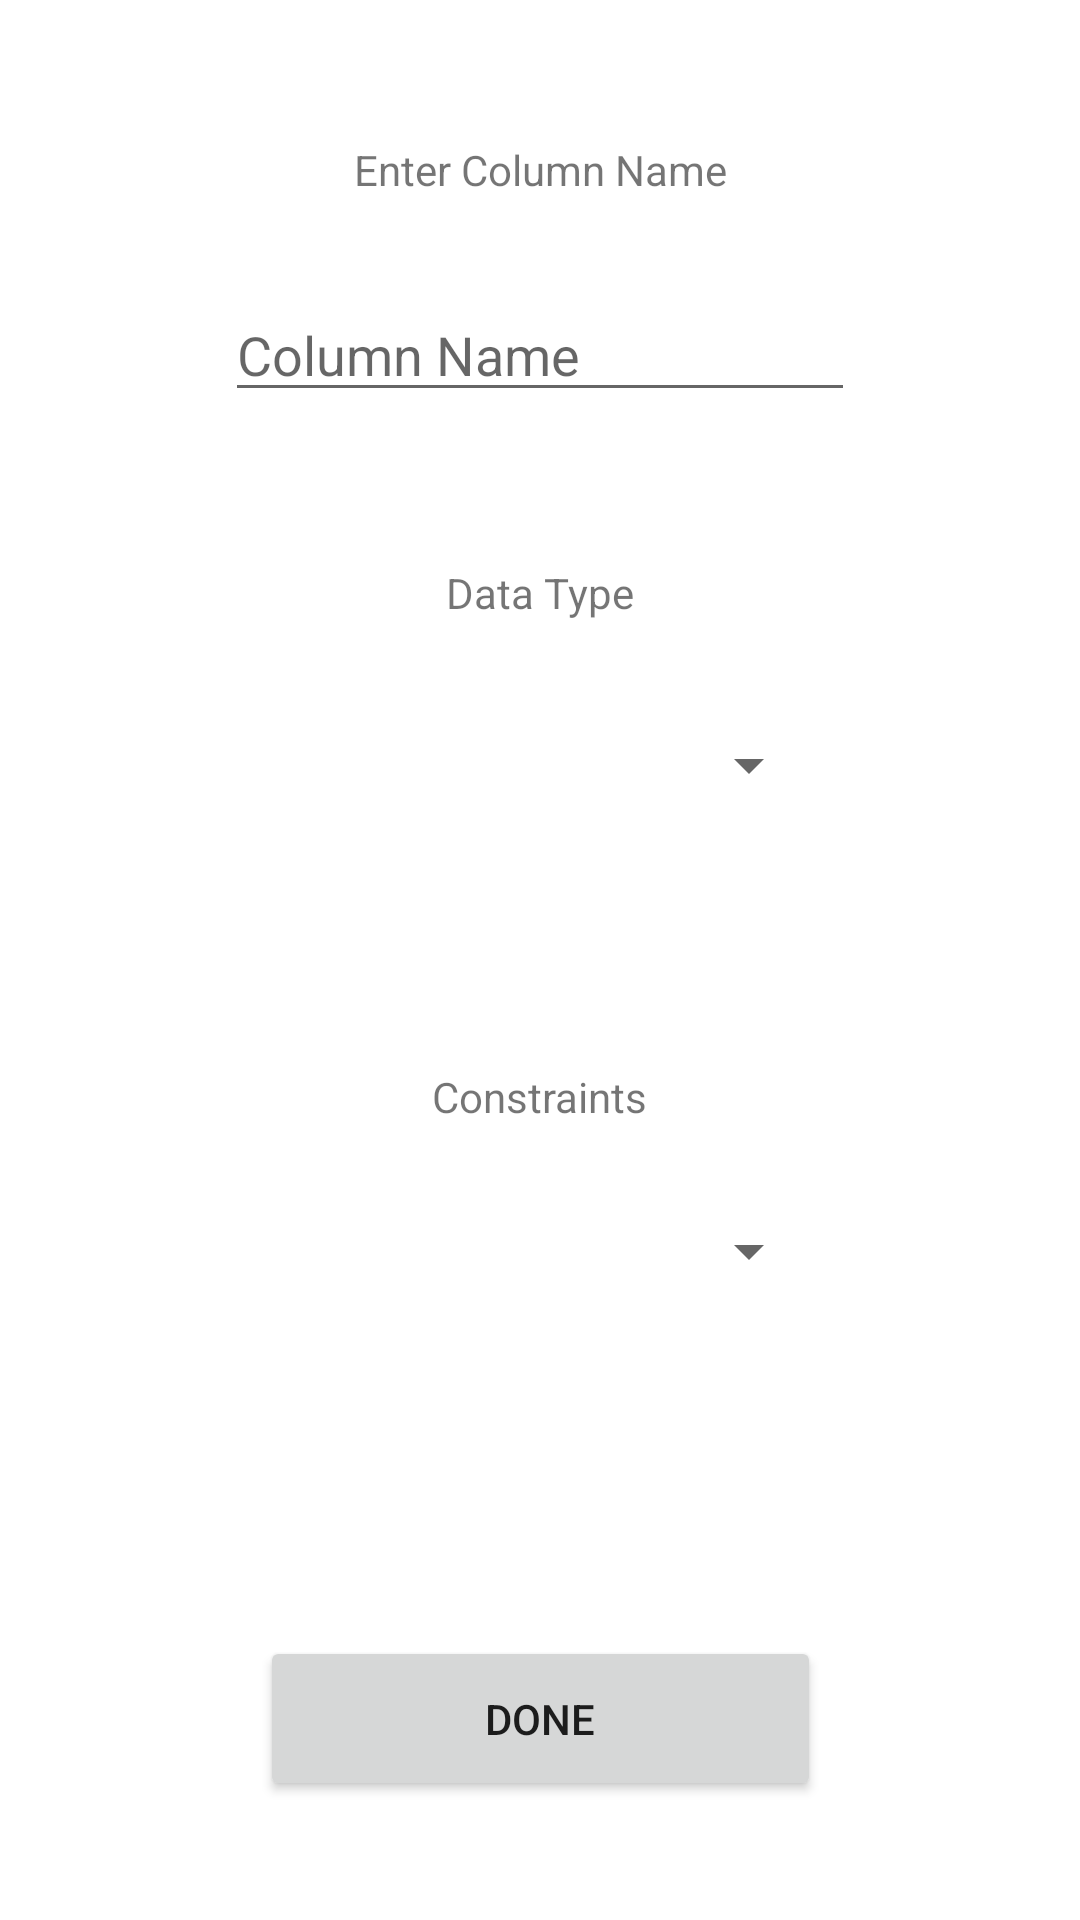

Reconstruct the res/layout file that produces this screen, plus the resources it refers to.
<!-- AndroidManifest.xml: application theme Theme.ManDataHack23 -->
<!-- res/layout/dialog_edit_column_tddl.xml -->
<?xml version="1.0" encoding="utf-8"?>
<androidx.constraintlayout.widget.ConstraintLayout xmlns:android="http://schemas.android.com/apk/res/android"
    xmlns:app="http://schemas.android.com/apk/res-auto"
    xmlns:tools="http://schemas.android.com/tools"
    android:layout_width="350dp"
    android:layout_height="550dp"
    android:layout_gravity="center">


    <androidx.constraintlayout.widget.Guideline
        android:id="@+id/guideline12"
        android:layout_width="wrap_content"
        android:layout_height="wrap_content"
        android:orientation="horizontal"
        app:layout_constraintGuide_percent="0.25" />

    <androidx.constraintlayout.widget.Guideline
        android:id="@+id/guideline13"
        android:layout_width="wrap_content"
        android:layout_height="wrap_content"
        android:orientation="horizontal"
        app:layout_constraintGuide_percent="0.5" />

    <androidx.constraintlayout.widget.Guideline
        android:id="@+id/guideline14"
        android:layout_width="wrap_content"
        android:layout_height="wrap_content"
        android:orientation="horizontal"
        app:layout_constraintGuide_percent="0.79" />

    <Button
        android:id="@+id/doneBtnedtclmnTDDLDialog"
        android:layout_width="187dp"
        android:layout_height="55dp"
        android:text="Done"
        app:layout_constraintBottom_toBottomOf="parent"
        app:layout_constraintEnd_toEndOf="parent"
        app:layout_constraintStart_toStartOf="parent"
        app:layout_constraintTop_toTopOf="@+id/guideline14" />

    <TextView
        android:id="@+id/textView2"
        android:layout_width="156dp"
        android:layout_height="33dp"
        android:layout_marginTop="40dp"
        android:gravity="center"
        android:text="Enter Column Name"
        app:layout_constraintEnd_toEndOf="parent"
        app:layout_constraintStart_toStartOf="parent"
        app:layout_constraintTop_toTopOf="parent" />

    <TextView
        android:id="@+id/textView3"
        android:layout_width="wrap_content"
        android:layout_height="wrap_content"
        android:layout_marginTop="28dp"
        android:text="Data Type"
        app:layout_constraintEnd_toEndOf="parent"
        app:layout_constraintStart_toStartOf="parent"
        app:layout_constraintTop_toTopOf="@+id/guideline12" />

    <TextView
        android:id="@+id/textView4"
        android:layout_width="wrap_content"
        android:layout_height="wrap_content"
        android:layout_marginTop="36dp"
        android:text="Constraints"
        app:layout_constraintEnd_toEndOf="parent"
        app:layout_constraintStart_toStartOf="parent"
        app:layout_constraintTop_toTopOf="@+id/guideline13" />

    <EditText
        android:id="@+id/clmnNameETTDDLDialog"
        android:layout_width="wrap_content"
        android:layout_height="wrap_content"
        android:ems="10"
        android:hint="Column Name"
        android:inputType="textPersonName"
        app:layout_constraintBottom_toTopOf="@+id/guideline12"
        app:layout_constraintEnd_toEndOf="parent"
        app:layout_constraintStart_toStartOf="parent"
        app:layout_constraintTop_toBottomOf="@+id/textView2" />

    <Spinner
        android:id="@+id/dataTyeSpinnerTDDLDialog"
        android:layout_width="192dp"
        android:layout_height="42dp"
        android:layout_marginTop="27dp"
        android:spinnerMode="dropdown"
        app:layout_constraintBottom_toTopOf="@+id/guideline13"
        app:layout_constraintEnd_toEndOf="parent"
        app:layout_constraintHorizontal_bias="0.487"
        app:layout_constraintStart_toStartOf="parent"
        app:layout_constraintTop_toBottomOf="@+id/textView3"
        app:layout_constraintVertical_bias="0.0" />

    <Spinner
        android:id="@+id/constraintsSpinnerTDDLDialog"
        android:layout_width="189dp"
        android:layout_height="39dp"
        android:spinnerMode="dropdown"
        app:layout_constraintBottom_toTopOf="@+id/guideline14"
        app:layout_constraintEnd_toEndOf="parent"
        app:layout_constraintHorizontal_bias="0.496"
        app:layout_constraintStart_toStartOf="parent"
        app:layout_constraintTop_toBottomOf="@+id/textView4"
        app:layout_constraintVertical_bias="0.246" />

</androidx.constraintlayout.widget.ConstraintLayout>
<!-- resources referenced by this layout -->
<resources>
  <style name="Theme.ManDataHack23" parent="Theme.MaterialComponents.DayNight.DarkActionBar">
          
          <item name="colorPrimary">@color/purple_500</item>
          <item name="colorPrimaryVariant">@color/purple_700</item>
          <item name="colorOnPrimary">@color/white</item>
          
          <item name="colorSecondary">@color/teal_200</item>
          <item name="colorSecondaryVariant">@color/teal_700</item>
          <item name="colorOnSecondary">@color/black</item>
          
          <item name="android:statusBarColor">?attr/colorPrimaryVariant</item>
          
      </style>
  <!-- not gathered from this repository: default colours our renderer supplied (Android Studio template values) -->
  <color name="purple_500">#FF6200EE</color>
  <color name="purple_700">#FF3700B3</color>
  <color name="teal_200">#FF03DAC5</color>
  <color name="teal_700">#FF018786</color>
  <color name="black">#FF000000</color>
  <color name="white">#FFFFFFFF</color>
</resources>
